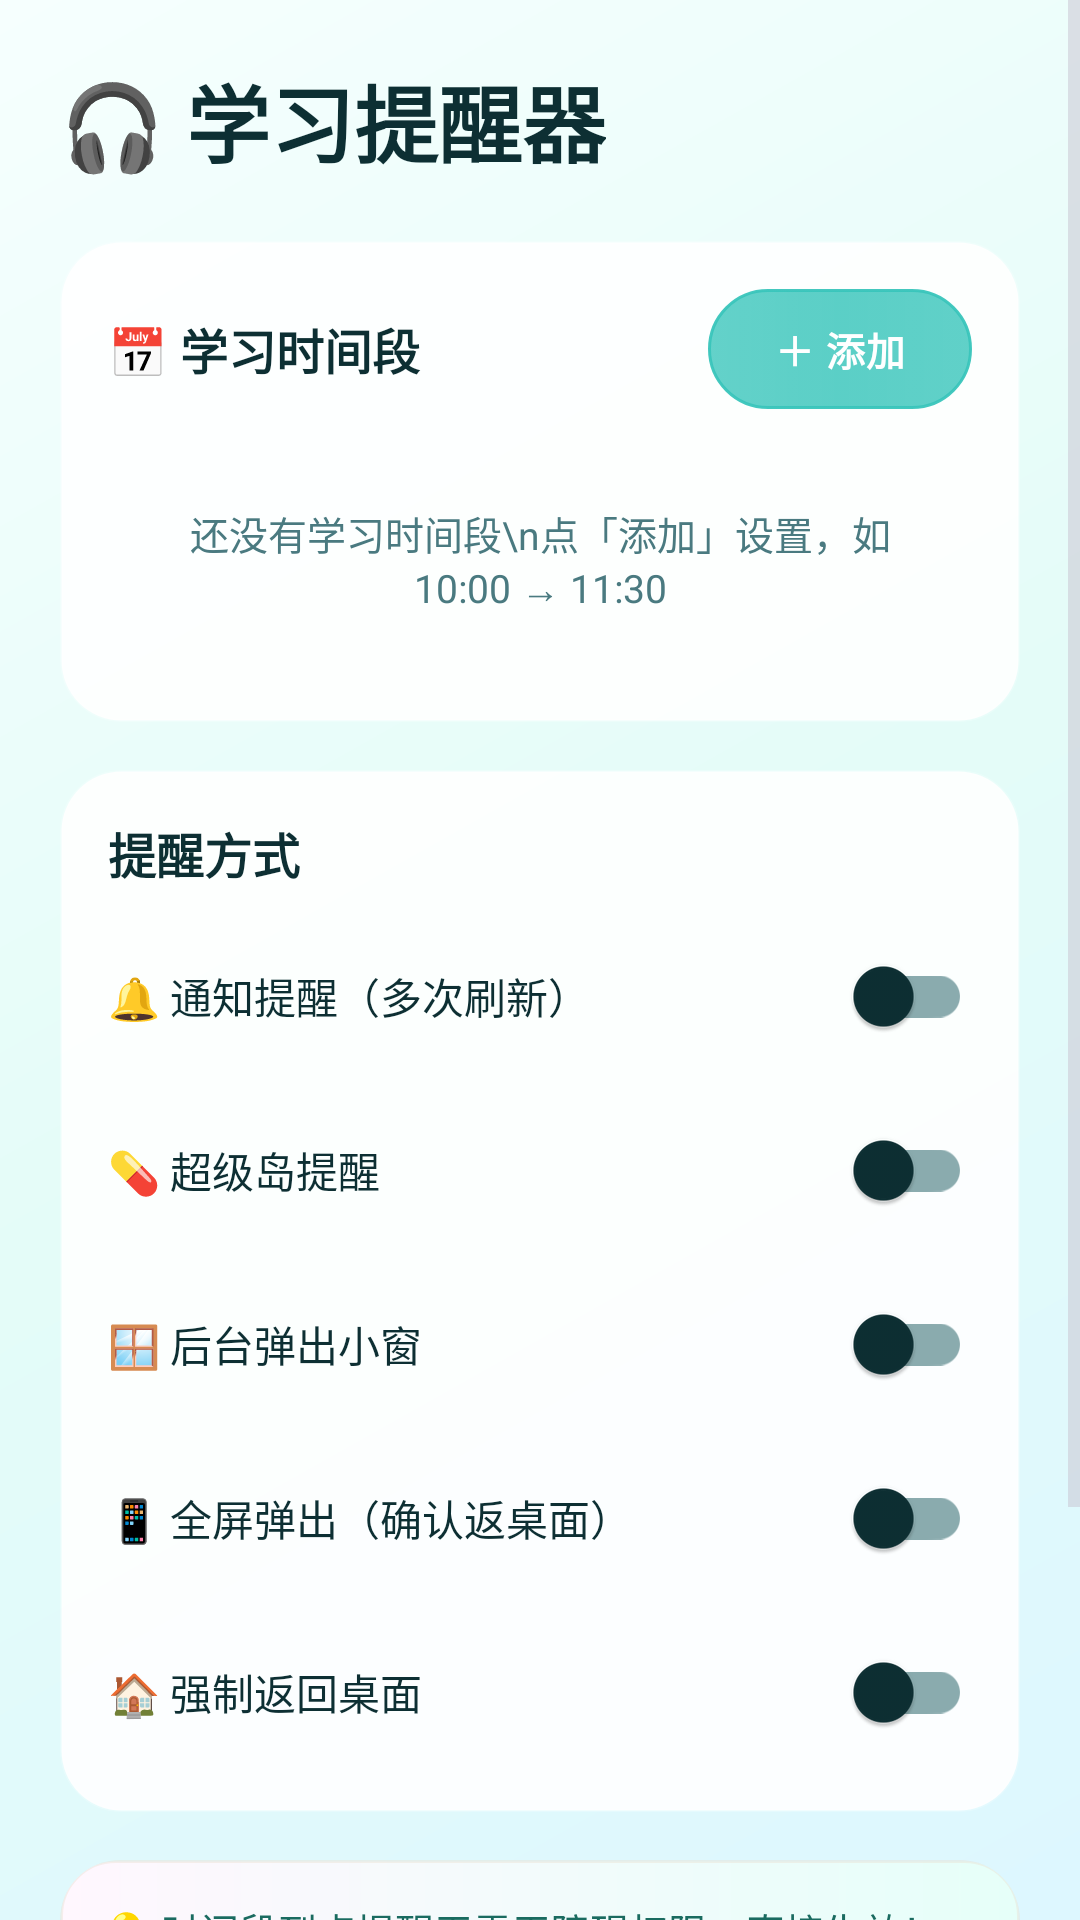

The Android layout XML behind this screen, and the referenced resources:
<!-- AndroidManifest.xml: application theme Theme.StudyReminder -->
<!-- res/layout/activity_main.xml -->
<?xml version="1.0" encoding="utf-8"?>
<ScrollView xmlns:android="http://schemas.android.com/apk/res/android"
    xmlns:app="http://schemas.android.com/apk/res-auto"
    android:layout_width="match_parent" android:layout_height="match_parent"
    android:background="@drawable/bg_app_surface">
    <LinearLayout android:layout_width="match_parent" android:layout_height="wrap_content"
        android:orientation="vertical" android:padding="20dp">

        <TextView android:layout_width="wrap_content" android:layout_height="wrap_content"
            android:text="🎧 学习提醒器" android:textSize="28sp" android:textStyle="bold"
            android:textColor="@color/text_primary" android:layout_marginBottom="20dp"/>

        
        <androidx.cardview.widget.CardView android:layout_width="match_parent"
            android:layout_height="wrap_content" app:cardCornerRadius="20dp"
            app:cardElevation="0dp" app:cardBackgroundColor="@android:color/transparent"
            android:layout_marginBottom="16dp">
            <LinearLayout android:layout_width="match_parent" android:layout_height="wrap_content"
                android:background="@drawable/bg_card_glass"
                android:orientation="vertical" android:padding="16dp">
                <LinearLayout android:layout_width="match_parent" android:layout_height="wrap_content"
                    android:orientation="horizontal" android:gravity="center_vertical"
                    android:layout_marginBottom="12dp">
                    <TextView android:layout_width="0dp" android:layout_height="wrap_content"
                        android:layout_weight="1" android:text="📅 学习时间段"
                        android:textSize="16sp" android:textStyle="bold" android:textColor="@color/text_primary"/>
                    <Button android:id="@+id/btn_add_slot" android:layout_width="wrap_content"
                        android:layout_height="40dp" android:text="＋ 添加" android:textSize="13sp"
                        style="@style/Widget.StudyReminder.Button.Primary"/>
                </LinearLayout>
                <TextView android:id="@+id/tv_slot_hint" android:layout_width="match_parent"
                    android:layout_height="wrap_content"
                    android:text="还没有学习时间段\n点「添加」设置，如 10:00 → 11:30"
                    android:textColor="@color/text_secondary" android:textSize="13sp"
                    android:gravity="center" android:padding="20dp" android:visibility="visible"/>
                <androidx.recyclerview.widget.RecyclerView android:id="@+id/rv_slots"
                    android:layout_width="match_parent" android:layout_height="wrap_content"
                    android:nestedScrollingEnabled="false"/>
            </LinearLayout>
        </androidx.cardview.widget.CardView>

        
        <androidx.cardview.widget.CardView android:layout_width="match_parent"
            android:layout_height="wrap_content" app:cardCornerRadius="20dp"
            app:cardElevation="0dp" app:cardBackgroundColor="@android:color/transparent"
            android:layout_marginBottom="16dp">
            <LinearLayout android:layout_width="match_parent" android:layout_height="wrap_content"
                android:background="@drawable/bg_card_glass"
                android:orientation="vertical" android:padding="16dp">
                <TextView android:layout_width="wrap_content" android:layout_height="wrap_content"
                    android:text="提醒方式" android:textSize="16sp" android:textStyle="bold"
                    android:textColor="@color/text_primary" android:layout_marginBottom="12dp"/>

                <LinearLayout android:layout_width="match_parent" android:layout_height="wrap_content" android:orientation="horizontal" android:gravity="center_vertical" android:layout_marginBottom="10dp">
                    <TextView android:layout_width="0dp" android:layout_height="wrap_content" android:layout_weight="1" android:text="🔔 通知提醒（多次刷新）" android:textColor="@color/text_primary"/>
                    <androidx.appcompat.widget.SwitchCompat android:id="@+id/switch_notification" android:layout_width="wrap_content" android:layout_height="wrap_content"/>
                </LinearLayout>
                <LinearLayout android:layout_width="match_parent" android:layout_height="wrap_content" android:orientation="horizontal" android:gravity="center_vertical" android:layout_marginBottom="10dp">
                    <TextView android:layout_width="0dp" android:layout_height="wrap_content" android:layout_weight="1" android:text="💊 超级岛提醒" android:textColor="@color/text_primary"/>
                    <androidx.appcompat.widget.SwitchCompat android:id="@+id/switch_dynamic_island" android:layout_width="wrap_content" android:layout_height="wrap_content"/>
                </LinearLayout>
                <LinearLayout android:layout_width="match_parent" android:layout_height="wrap_content" android:orientation="horizontal" android:gravity="center_vertical" android:layout_marginBottom="10dp">
                    <TextView android:layout_width="0dp" android:layout_height="wrap_content" android:layout_weight="1" android:text="🪟 后台弹出小窗" android:textColor="@color/text_primary"/>
                    <androidx.appcompat.widget.SwitchCompat android:id="@+id/switch_small_window" android:layout_width="wrap_content" android:layout_height="wrap_content"/>
                </LinearLayout>
                <LinearLayout android:layout_width="match_parent" android:layout_height="wrap_content" android:orientation="horizontal" android:gravity="center_vertical" android:layout_marginBottom="10dp">
                    <TextView android:layout_width="0dp" android:layout_height="wrap_content" android:layout_weight="1" android:text="📱 全屏弹出（确认返桌面）" android:textColor="@color/text_primary"/>
                    <androidx.appcompat.widget.SwitchCompat android:id="@+id/switch_full_screen" android:layout_width="wrap_content" android:layout_height="wrap_content"/>
                </LinearLayout>
                <LinearLayout android:layout_width="match_parent" android:layout_height="wrap_content" android:orientation="horizontal" android:gravity="center_vertical">
                    <TextView android:layout_width="0dp" android:layout_height="wrap_content" android:layout_weight="1" android:text="🏠 强制返回桌面" android:textColor="@color/text_primary"/>
                    <androidx.appcompat.widget.SwitchCompat android:id="@+id/switch_force_home" android:layout_width="wrap_content" android:layout_height="wrap_content"/>
                </LinearLayout>
            </LinearLayout>
        </androidx.cardview.widget.CardView>

        
        <androidx.cardview.widget.CardView android:layout_width="match_parent"
            android:layout_height="wrap_content" app:cardCornerRadius="20dp"
            app:cardElevation="0dp" app:cardBackgroundColor="@android:color/transparent"
            android:layout_marginBottom="16dp">
            <TextView android:layout_width="match_parent" android:layout_height="wrap_content"
                android:background="@drawable/bg_panel_soft"
                android:text="💡 时间段到点提醒无需无障碍权限，直接生效！\n无障碍权限仅用于检测「学习中途开手机」功能，可选开启。"
                android:textSize="13sp" android:textColor="@color/info_text"
                android:padding="14dp" android:lineSpacingMultiplier="1.4"/>
        </androidx.cardview.widget.CardView>

        
        <LinearLayout android:layout_width="match_parent" android:layout_height="wrap_content"
            android:orientation="horizontal">
            <Button android:id="@+id/btn_whitelist" style="@style/Widget.StudyReminder.Button.Secondary"
                android:layout_width="0dp" android:layout_weight="1" android:layout_height="wrap_content"
                android:layout_marginEnd="8dp" android:text="✅ 白名单"/>
            <Button android:id="@+id/btn_accessibility_guide" style="@style/Widget.StudyReminder.Button.Secondary"
                android:layout_width="0dp" android:layout_weight="1" android:layout_height="wrap_content"
                android:text="♿ 无障碍（可选）"/>
        </LinearLayout>
    </LinearLayout>
</ScrollView>
<!-- resources referenced by this layout -->
<resources>
  <color name="info_text">#1A6B60</color>
  <color name="text_primary">#0D2F33</color>
  <color name="text_secondary">#4A7A80</color>
  <!-- drawable bg_app_surface (drawable) -->
  <?xml version="1.0" encoding="utf-8"?>
  <shape xmlns:android="http://schemas.android.com/apk/res/android">
      <gradient
          android:angle="315"
          android:startColor="#F6FFFE"
          android:centerColor="#E4FCF8"
          android:endColor="#DDF7FF" />
  </shape>
  <!-- drawable bg_card_glass (drawable) -->
  <?xml version="1.0" encoding="utf-8"?>
  <shape xmlns:android="http://schemas.android.com/apk/res/android">
      <corners android:radius="20dp" />
      <solid android:color="@color/glass_fill" />
      <stroke
          android:width="1dp"
          android:color="@color/glass_stroke" />
  </shape>
  <!-- drawable bg_panel_soft (drawable) -->
  <?xml version="1.0" encoding="utf-8"?>
  <shape xmlns:android="http://schemas.android.com/apk/res/android">
      <corners android:radius="18dp" />
      <gradient
          android:angle="0"
          android:startColor="#FFF7FE"
          android:endColor="#E6FFF9" />
      <stroke
          android:width="1dp"
          android:color="#6DE7DED1" />
  </shape>
  <style name="Widget.StudyReminder.Button.Primary" parent="Widget.Material3.Button">
          <item name="android:background">@drawable/bg_primary_button</item>
          <item name="android:textColor">@color/white</item>
          <item name="android:minHeight">50dp</item>
          <item name="android:paddingLeft">18dp</item>
          <item name="android:paddingRight">18dp</item>
          <item name="android:textStyle">bold</item>
          <item name="android:textSize">14sp</item>
          <item name="android:letterSpacing">0.02</item>
          <item name="android:elevation">0dp</item>
          <item name="android:stateListAnimator">@null</item>
      </style>
  <style name="Widget.StudyReminder.Button.Secondary" parent="Widget.Material3.Button">
          <item name="android:background">@drawable/bg_secondary_button</item>
          <item name="android:textColor">@color/text_primary</item>
          <item name="android:minHeight">50dp</item>
          <item name="android:paddingLeft">18dp</item>
          <item name="android:paddingRight">18dp</item>
          <item name="android:textStyle">bold</item>
          <item name="android:textSize">14sp</item>
          <item name="android:letterSpacing">0.02</item>
          <item name="android:elevation">0dp</item>
          <item name="android:stateListAnimator">@null</item>
      </style>
  <color name="glass_fill">#E6FFFFFF</color>
  <color name="glass_stroke">#30FFFFFF</color>
  <!-- drawable bg_primary_button (drawable) -->
  <?xml version="1.0" encoding="utf-8"?>
  <selector xmlns:android="http://schemas.android.com/apk/res/android">
      <item android:state_pressed="true" android:drawable="@drawable/bg_primary_button_pressed" />
      <item android:drawable="@drawable/bg_primary_button_normal" />
  </selector>
  <color name="white">#FFFFFF</color>
  <!-- drawable bg_secondary_button (drawable) -->
  <?xml version="1.0" encoding="utf-8"?>
  <selector xmlns:android="http://schemas.android.com/apk/res/android">
      <item android:state_pressed="true" android:drawable="@drawable/bg_secondary_button_pressed" />
      <item android:drawable="@drawable/bg_secondary_button_normal" />
  </selector>
  <color name="accent">#39C5BB</color>
  <color name="accent_dark">#2AA89F</color>
  <color name="accent_pink">#FF77B7</color>
  <color name="accent_blue">#5FD7FF</color>
  <color name="card_bg">#F8FFFE</color>
  <color name="card_bg_soft">#EDF8F6</color>
  <color name="text_tertiary">#8AABAE</color>
  <color name="bg_main">#F4FAF9</color>
</resources>
